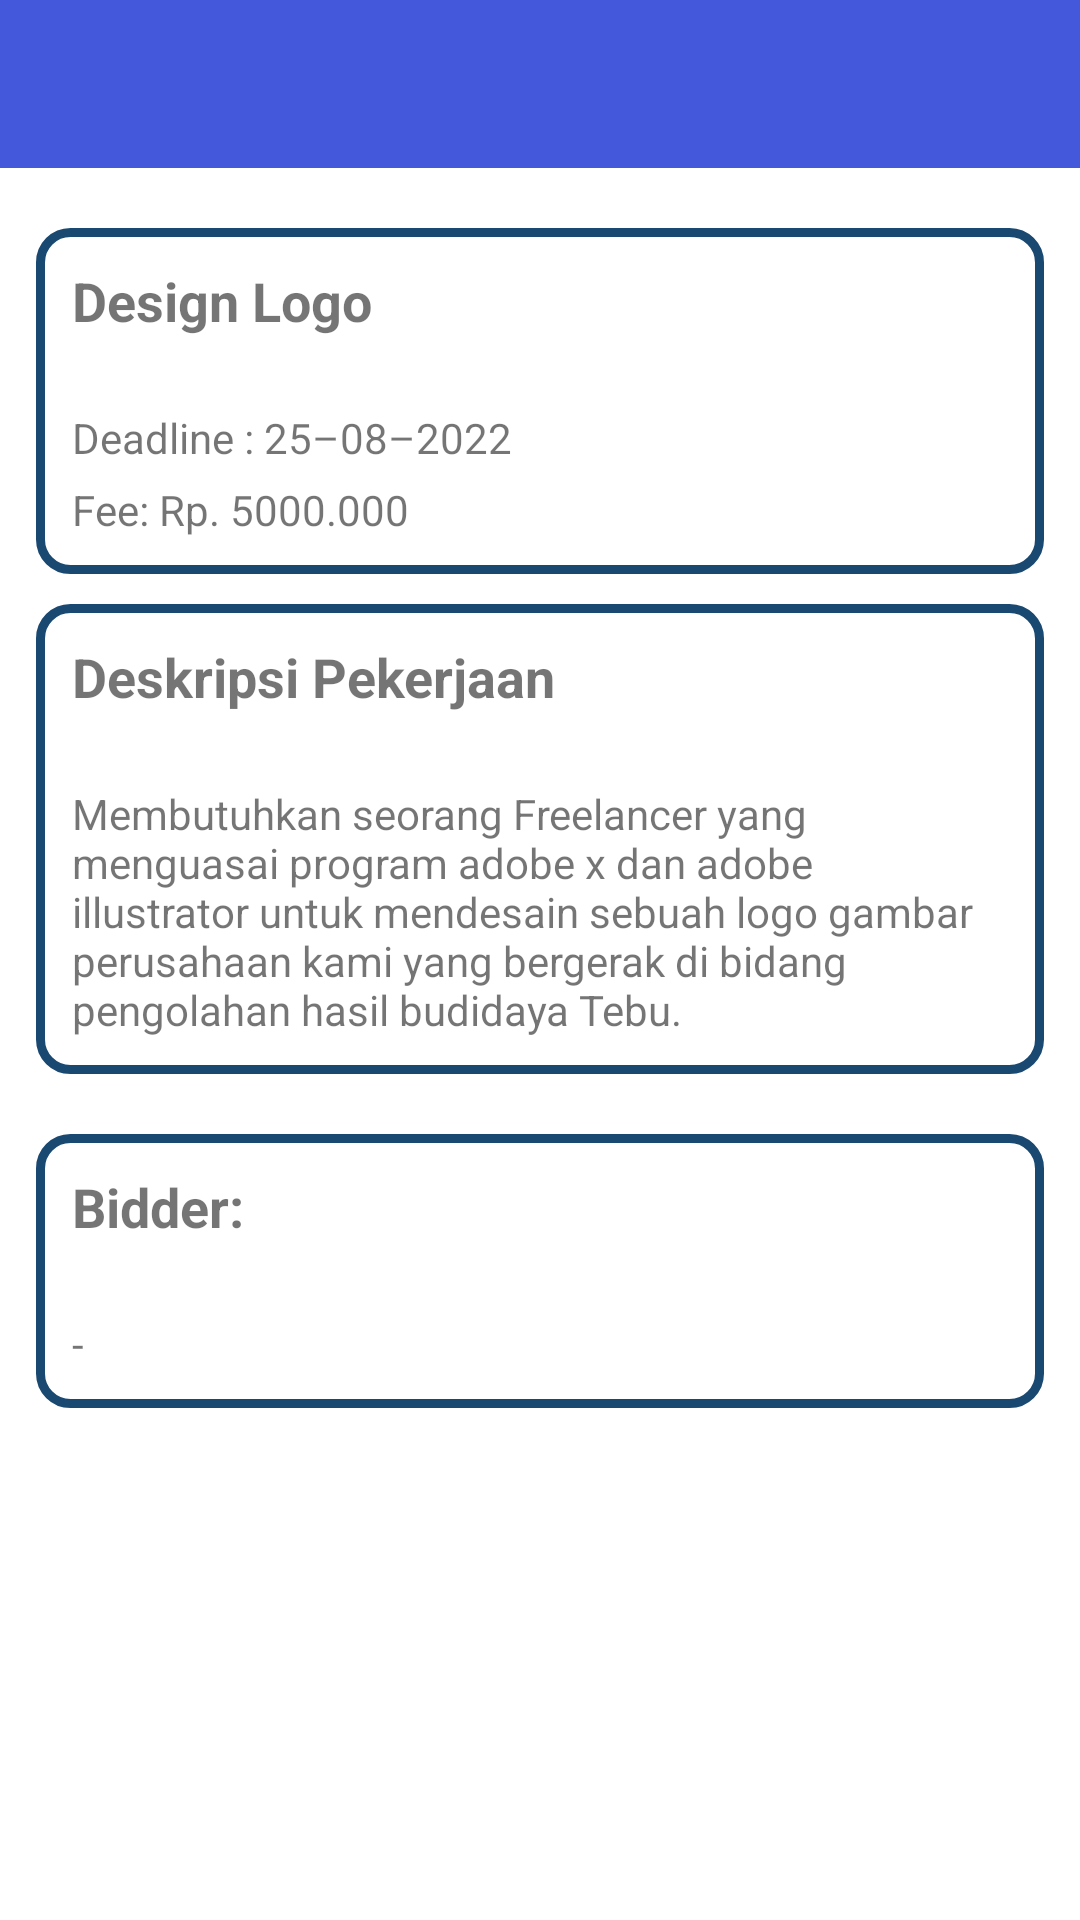

This screen was rendered from an Android layout file. Write that file and the resources it references.
<!-- AndroidManifest.xml: application theme Theme.Myjob -->
<!-- res/layout/activity_detailjobfreelancer.xml -->
<?xml version="1.0" encoding="utf-8"?>
<androidx.constraintlayout.widget.ConstraintLayout xmlns:android="http://schemas.android.com/apk/res/android"
    xmlns:app="http://schemas.android.com/apk/res-auto"
    xmlns:tools="http://schemas.android.com/tools"
    android:layout_width="match_parent"
    android:layout_height="match_parent"
    tools:context=".Detailjobfreelancer">

    <androidx.appcompat.widget.Toolbar
        android:id="@+id/tbtoolbar"
        android:layout_width="match_parent"
        android:layout_height="wrap_content"
        android:background="@color/bg_login_start"
        android:minHeight="?attr/actionBarSize"
        app:layout_constraintEnd_toEndOf="parent"
        app:layout_constraintStart_toStartOf="parent"
        app:layout_constraintTop_toTopOf="parent"
        app:titleTextColor="@color/white" />

    <androidx.appcompat.widget.LinearLayoutCompat
        android:id="@+id/linearLayoutCompat"
        android:layout_width="match_parent"
        android:layout_height="wrap_content"
        android:layout_marginTop="20dp"
        android:layout_marginStart="12sp"
        android:layout_marginEnd="12sp"
        android:background="@drawable/border_card"
        android:orientation="vertical"
        app:layout_constraintEnd_toEndOf="parent"
        app:layout_constraintHorizontal_bias="0.0"
        app:layout_constraintStart_toStartOf="parent"
        app:layout_constraintTop_toBottomOf="@+id/tbtoolbar">

        <TextView
            android:id="@+id/text_judul"
            android:layout_width="match_parent"
            android:layout_height="wrap_content"
            android:layout_margin="12sp"
            android:text="@string/detailfree1"
            android:textSize="18sp"
            android:textStyle="bold" />

        <TextView
            android:id="@+id/txt_deadline"
            android:layout_width="match_parent"
            android:layout_height="wrap_content"
            android:layout_marginStart="12sp"
            android:layout_marginTop="12sp"
            android:layout_marginEnd="12sp"
            android:text="@string/detailfree2" />

        <TextView
            android:id="@+id/txt_fee"
            android:layout_width="match_parent"
            android:layout_height="wrap_content"
            android:layout_marginStart="12sp"
            android:layout_marginTop="5sp"
            android:layout_marginEnd="12sp"
            android:layout_marginBottom="12sp"
            android:text="@string/detailfree3" />
    </androidx.appcompat.widget.LinearLayoutCompat>

    <androidx.appcompat.widget.LinearLayoutCompat
        android:id="@+id/linearLayoutCompat2"
        android:layout_width="match_parent"
        android:layout_height="wrap_content"
        android:layout_marginTop="10sp"
        android:layout_marginStart="12sp"
        android:layout_marginEnd="12sp"
        android:background="@drawable/border_card"
        android:orientation="vertical"
        app:layout_constraintEnd_toEndOf="parent"
        app:layout_constraintStart_toStartOf="parent"
        app:layout_constraintTop_toBottomOf="@+id/linearLayoutCompat">

        <TextView
            android:layout_width="match_parent"
            android:layout_height="wrap_content"
            android:layout_margin="12sp"
            android:text="@string/detailfree4"
            android:textSize="18sp"
            android:textStyle="bold" />

        <TextView
            android:id="@+id/txt_deskripsi"
            android:layout_width="match_parent"
            android:layout_height="wrap_content"
            android:layout_marginStart="12sp"
            android:layout_marginTop="12sp"
            android:layout_marginEnd="12sp"
            android:layout_marginBottom="12sp"
            android:text="@string/detailfree5" />


    </androidx.appcompat.widget.LinearLayoutCompat>

    <androidx.appcompat.widget.LinearLayoutCompat
        android:id="@+id/linearLayoutCompat3"
        android:layout_width="match_parent"
        android:layout_height="wrap_content"
        android:layout_marginTop="20sp"
        android:layout_marginStart="12sp"
        android:layout_marginEnd="12sp"
        android:background="@drawable/border_card"
        android:orientation="vertical"
        app:layout_constraintEnd_toEndOf="parent"
        app:layout_constraintStart_toStartOf="parent"
        app:layout_constraintTop_toBottomOf="@+id/linearLayoutCompat2">

        <TextView
            android:layout_width="match_parent"
            android:layout_height="wrap_content"
            android:layout_margin="12sp"
            android:text="@string/detailfree6"
            android:textSize="18sp"
            android:textStyle="bold" />

        <TextView
            android:id="@+id/text_bidder"
            android:layout_width="match_parent"
            android:layout_height="wrap_content"
            android:layout_marginStart="12sp"
            android:layout_marginTop="12sp"
            android:layout_marginEnd="12sp"
            android:layout_marginBottom="12sp"
            android:text="@string/detailfree7" />


    </androidx.appcompat.widget.LinearLayoutCompat>

    <Button
        android:id="@+id/btn_applied"
        android:layout_width="wrap_content"
        android:layout_height="wrap_content"
        android:layout_marginTop="36dp"
        android:text="@string/detailfree8"
        android:visibility="invisible"
        app:layout_constraintEnd_toEndOf="parent"
        app:layout_constraintHorizontal_bias="0.498"
        app:layout_constraintStart_toStartOf="parent"
        app:layout_constraintTop_toBottomOf="@+id/linearLayoutCompat3" />

    <Button
        android:id="@+id/btn_bidder"
        android:layout_width="wrap_content"
        android:layout_height="wrap_content"
        android:text="@string/detailfree9"
        android:visibility="invisible"
        app:layout_constraintEnd_toEndOf="parent"
        app:layout_constraintStart_toStartOf="parent"
        app:layout_constraintTop_toBottomOf="@+id/btn_applied" />

    <Button
        android:id="@+id/btn_chat"
        android:layout_width="wrap_content"
        android:layout_height="wrap_content"
        android:text="CHAT PEKERJAAN"
        android:visibility="invisible"
        app:layout_constraintEnd_toEndOf="parent"
        app:layout_constraintStart_toStartOf="parent"
        app:layout_constraintTop_toBottomOf="@+id/btn_bidder" />


</androidx.constraintlayout.widget.ConstraintLayout>
<!-- resources referenced by this layout -->
<resources>
  <color name="bg_login_start">#4458DB</color>
  <color name="white">#FFFFFFFF</color>
  <!-- drawable border_card (drawable-v24) -->
  <?xml version="1.0" encoding="utf-8"?>
  <shape xmlns:android="http://schemas.android.com/apk/res/android" android:shape="rectangle" >
  	<solid android:color="@color/white" />
  	<corners android:radius="10dp"/>
  	<stroke android:width="3dp" android:color="#194871"/>
  	<padding android:left="0dp" android:top="0dp" android:right="0dp" android:bottom="0dp" />
  </shape>
  <string name="detailfree1">Design Logo</string>
  <string name="detailfree2">Deadline : 25–08–2022</string>
  <string name="detailfree3">Fee: Rp. 5000.000</string>
  <string name="detailfree4">Deskripsi Pekerjaan</string>
  <string name="detailfree5">Membutuhkan seorang Freelancer yang menguasai program adobe x dan adobe illustrator untuk mendesain sebuah logo gambar perusahaan kami yang bergerak di bidang pengolahan hasil budidaya Tebu.</string>
  <string name="detailfree6">Bidder:</string>
  <string name="detailfree7">-</string>
  <string name="detailfree8">Applied</string>
  <string name="detailfree9">Lihat Bidder</string>
  <style name="Theme.Myjob" parent="Theme.MaterialComponents.DayNight.NoActionBar">
          
          <item name="colorPrimary">@color/purple_500</item>
          <item name="colorPrimaryVariant">@color/purple_700</item>
          <item name="colorOnPrimary">@color/white</item>
          
          <item name="colorSecondary">@color/teal_200</item>
          <item name="colorSecondaryVariant">@color/teal_700</item>
          <item name="colorOnSecondary">@color/black</item>
          
          <item name="android:statusBarColor" tools:targetApi="l">?attr/colorPrimaryVariant</item>
          
      </style>
  <color name="purple_500">#FF6200EE</color>
  <color name="purple_700">#FF3700B3</color>
  <color name="teal_200">#FF03DAC5</color>
  <color name="teal_700">#FF018786</color>
  <color name="black">#FF000000</color>
</resources>
